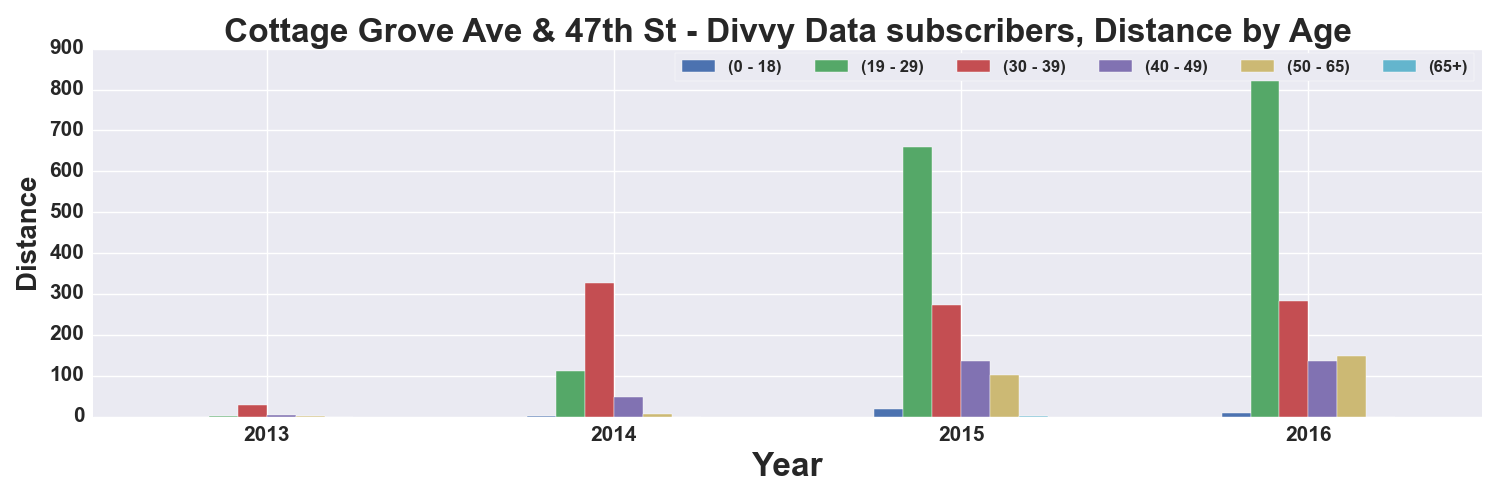

The table this chart was drawn from, first rows:
, START TIME YEAR, DISTANCE_Miles, DISTANCE_Miles, DISTANCE_Miles, DISTANCE_Miles, DISTANCE_Miles, DISTANCE_Miles
AGE_GROUP, , 0 - 18, 19 - 29, 30 - 39, 40 - 49, 50 - 65, 65+
0, 2013, , 0.4588, 29.28, 3.957, 0.7588, 
1, 2014, 1.376, 111.5, 326, 47.01, 6.557, 
2, 2015, 19.71, 658.9, 271.9, 136, 102.5, 2.171
3, 2016, 7.97, 854.6, 281.6, 137.1, 148.7, 
